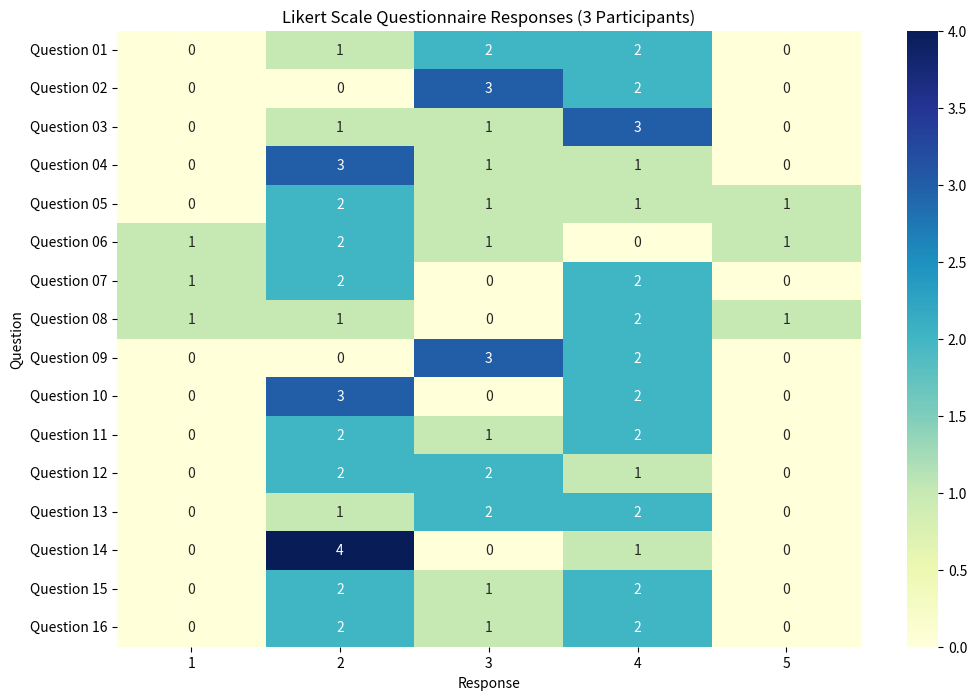

Python code for this plot:
import pandas as pd
import seaborn as sns
import matplotlib.pyplot as plt
# Data with responses from 5 participants for 16 questions in my usability questionnaire
data = {
    "Question 01": [4, 3, 4, 3, 2],
    "Question 02": [3, 4, 3, 3, 4],
    "Question 03": [2, 4, 4, 4, 3],
    "Question 04": [4, 2, 2, 2, 3],
    "Question 05": [3, 2, 4, 5, 2],
    "Question 06": [2, 3, 2, 1, 5],
    "Question 07": [4, 2, 4, 1, 2],
    "Question 08": [4, 4, 1, 2, 5],
    "Question 09": [3, 4, 4, 3, 3],
    "Question 10": [4, 2, 2, 2, 4],
    "Question 11": [2, 3, 4, 4, 2],
    "Question 12": [4, 2, 2, 3, 3],
    "Question 13": [3, 4, 3, 4, 2],
    "Question 14": [2, 2, 2, 2, 4],
    "Question 15": [3, 2, 4, 4, 2],
    "Question 16": [4, 4, 2, 3, 2]
}

df = pd.DataFrame(data)
# Convert DataFrame to long format for easier plotting
df_long = df.melt(var_name="Question", value_name="Response")
# Create a pivot table for the heatmap
response_pivot = df_long.pivot_table(index="Question", columns="Response",
aggfunc=len, fill_value=0)
# Create a heatmap
plt.figure(figsize=(12, 8))
sns.heatmap(response_pivot, annot=True, cmap="YlGnBu", fmt="d")
plt.title("Likert Scale Questionnaire Responses (3 Participants)")
plt.ylabel("Question")
plt.xlabel("Response")
plt.show()
